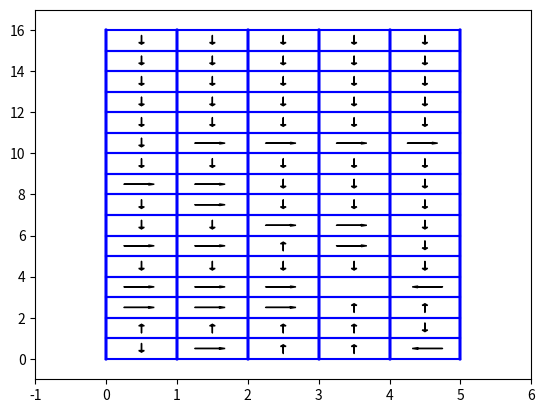

Reproduce this figure in Python.
import random
import numpy as np
import matplotlib.pyplot as plt


# Environment size
width = 5
height = 16

# Actions
num_actions = 4

actions_list = {"UP": 0,
                "RIGHT": 1,
                "DOWN": 2,
                "LEFT": 3
                }
actions_list_inv = {0: "UP",
                1: "RIGHT",
                2: "DOWN",
                3: "LEFT"
                }
actions_vectors = {"UP": (-1, 0),
                   "RIGHT": (0, 1),
                   "DOWN": (1, 0),
                   "LEFT": (0, -1)
                   }

# Discount factor
discount = 0.8

Q = np.zeros((height * width, num_actions))  # Q matrix
Rewards = np.zeros(height * width)  # Reward matrix, it is stored in one dimension


def getState(y, x):
    return y * width + x


def getStateCoord(state):
    return int(state / width), int(state % width)


def getActions(state):
    y, x = getStateCoord(state)
    actions = []
    if x < width - 1:
        actions.append("RIGHT")
    if x > 0:
        actions.append("LEFT")
    if y < height - 1:
        actions.append("DOWN")
    if y > 0:
        actions.append("UP")
    return actions


def getRndAction(state):
    return random.choice(getActions(state))

def getActionGreedy(state):
    x, y = getStateCoord(state)
    currentState = getState(x, y)
    if(np.max(Q[currentState]) > 0):
        return actions_list_inv[np.argmax(Q[currentState])]
    else:
        return random.choice(getActions(state))

def getActionEGreedy(state,epsilon):
    if(random.random() < epsilon):
        return getActionGreedy(state)
    else:
        return random.choice(getActions(state))

def getRndState():
    return random.randint(0, height * width - 1)


Rewards[4 * width + 3] = -10000
Rewards[4 * width + 2] = -10000
Rewards[4 * width + 1] = -10000
Rewards[4 * width + 0] = -10000

Rewards[9 * width + 4] = -10000
Rewards[9 * width + 3] = -10000
Rewards[9 * width + 2] = -10000
Rewards[9 * width + 1] = -10000

Rewards[3 * width + 3] = 100
final_state = getState(3, 3)

print(np.reshape(Rewards, (height, width)))


def qlearning(s1, a, s2):
    Q[s1][a] = Rewards[s2] + discount * max(Q[s2])
    return


# Episodes
actionCounter = 0
episodes = 100
for i in range(episodes):
    state = getRndState()
    while state != final_state:
        epsilon = 0.7
        #action = getRndAction(state)            #El numero promedio de acciones varia entre 190 y 230
        #action = getActionGreedy(state)         #El numero promedio de acciones varia entre 15 y 130
        action = getActionEGreedy(state,epsilon)#El numero promedio de acciones varia entre 15 y 22
        y = getStateCoord(state)[0] + actions_vectors[action][0]
        x = getStateCoord(state)[1] + actions_vectors[action][1]
        new_state = getState(y, x)
        qlearning(state, actions_list[action], new_state)
        state = new_state
        actionCounter += 1
print("Número promedio de acciones",actionCounter/episodes)
#print(Q)


# Q matrix plot

s = 0
ax = plt.axes()
ax.axis([-1, width + 1, -1, height + 1])

for j in range(height):

    plt.plot([0, width], [j, j], 'b')
    for i in range(width):
        plt.plot([i, i], [0, height], 'b')

        direction = np.argmax(Q[s])
        if s != final_state:
            if direction == 0:
                ax.arrow(i + 0.5, 0.75 + j, 0, -0.35, head_width=0.08, head_length=0.08, fc='k', ec='k')
            if direction == 1:
                ax.arrow(0.25 + i, j + 0.5, 0.35, 0., head_width=0.08, head_length=0.08, fc='k', ec='k')
            if direction == 2:
                ax.arrow(i + 0.5, 0.25 + j, 0, 0.35, head_width=0.08, head_length=0.08, fc='k', ec='k')
            if direction == 3:
                ax.arrow(0.75 + i, j + 0.5, -0.35, 0., head_width=0.08, head_length=0.08, fc='k', ec='k')
        s += 1

    plt.plot([i+1, i+1], [0, height], 'b')
    plt.plot([0, width], [j+1, j+1], 'b')

#plt.show()
